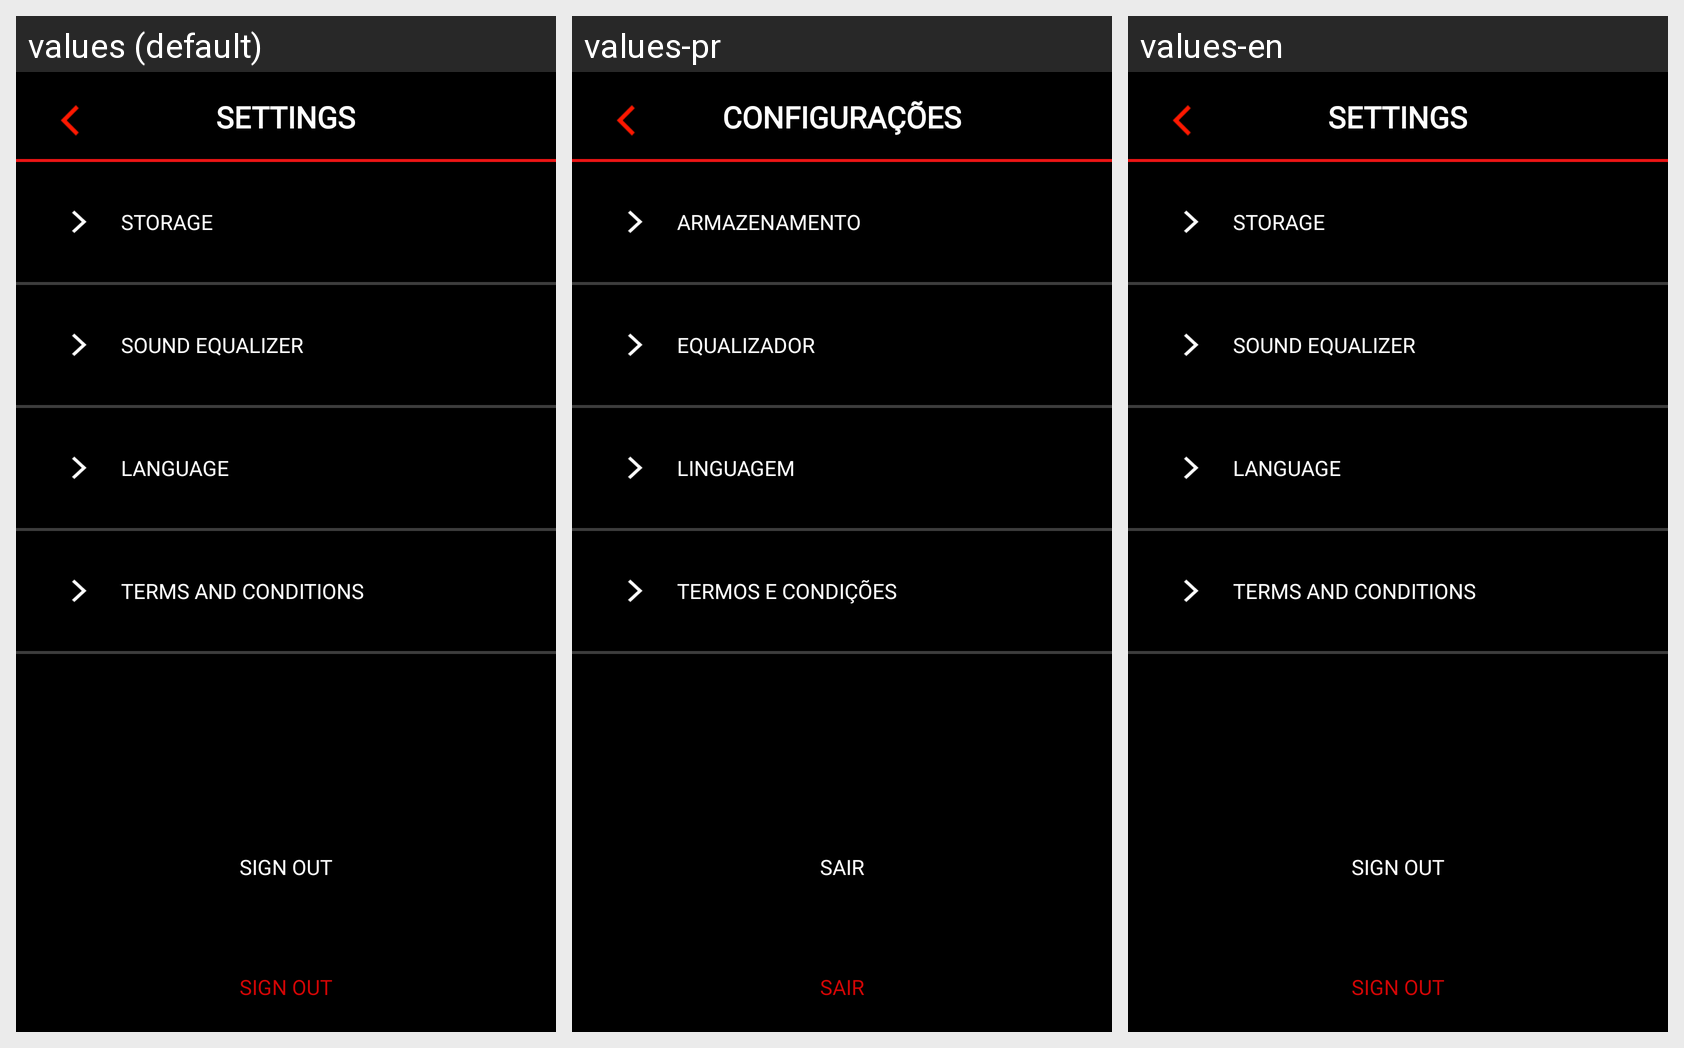

Locale-by-locale string values for the Android screen shown in this grid:
Android screen res/layout/activity_settings.xml rendered under 3 locales, left to right: values (default), values-pr, values-en. Device: Nexus 5 (rendered at 1080×1920; each locale shown at half size, 540×960, under a caption strip naming it); theme Theme.Meusom.
Strings drawn on this screen, with the default value and each locale's value (text and hints the layout hard-codes, and strings that could not be matched under every locale, appear in the picture but are not listed):

settings
  values: SETTINGS
  values-pr: CONFIGURAÇÕES
  values-en: SETTINGS

storage
  values: STORAGE
  values-pr: ARMAZENAMENTO
  values-en: STORAGE

sound_equalizer
  values: SOUND EQUALIZER
  values-pr: EQUALIZADOR
  values-en: SOUND EQUALIZER

language
  values: LANGUAGE
  values-pr: LINGUAGEM
  values-en: LANGUAGE

terms_and_conditions
  values: TERMS AND CONDITIONS
  values-pr: TERMOS E CONDIÇÕES
  values-en: TERMS AND CONDITIONS

sign_out
  values: SIGN OUT
  values-pr: SAIR
  values-en: SIGN OUT
